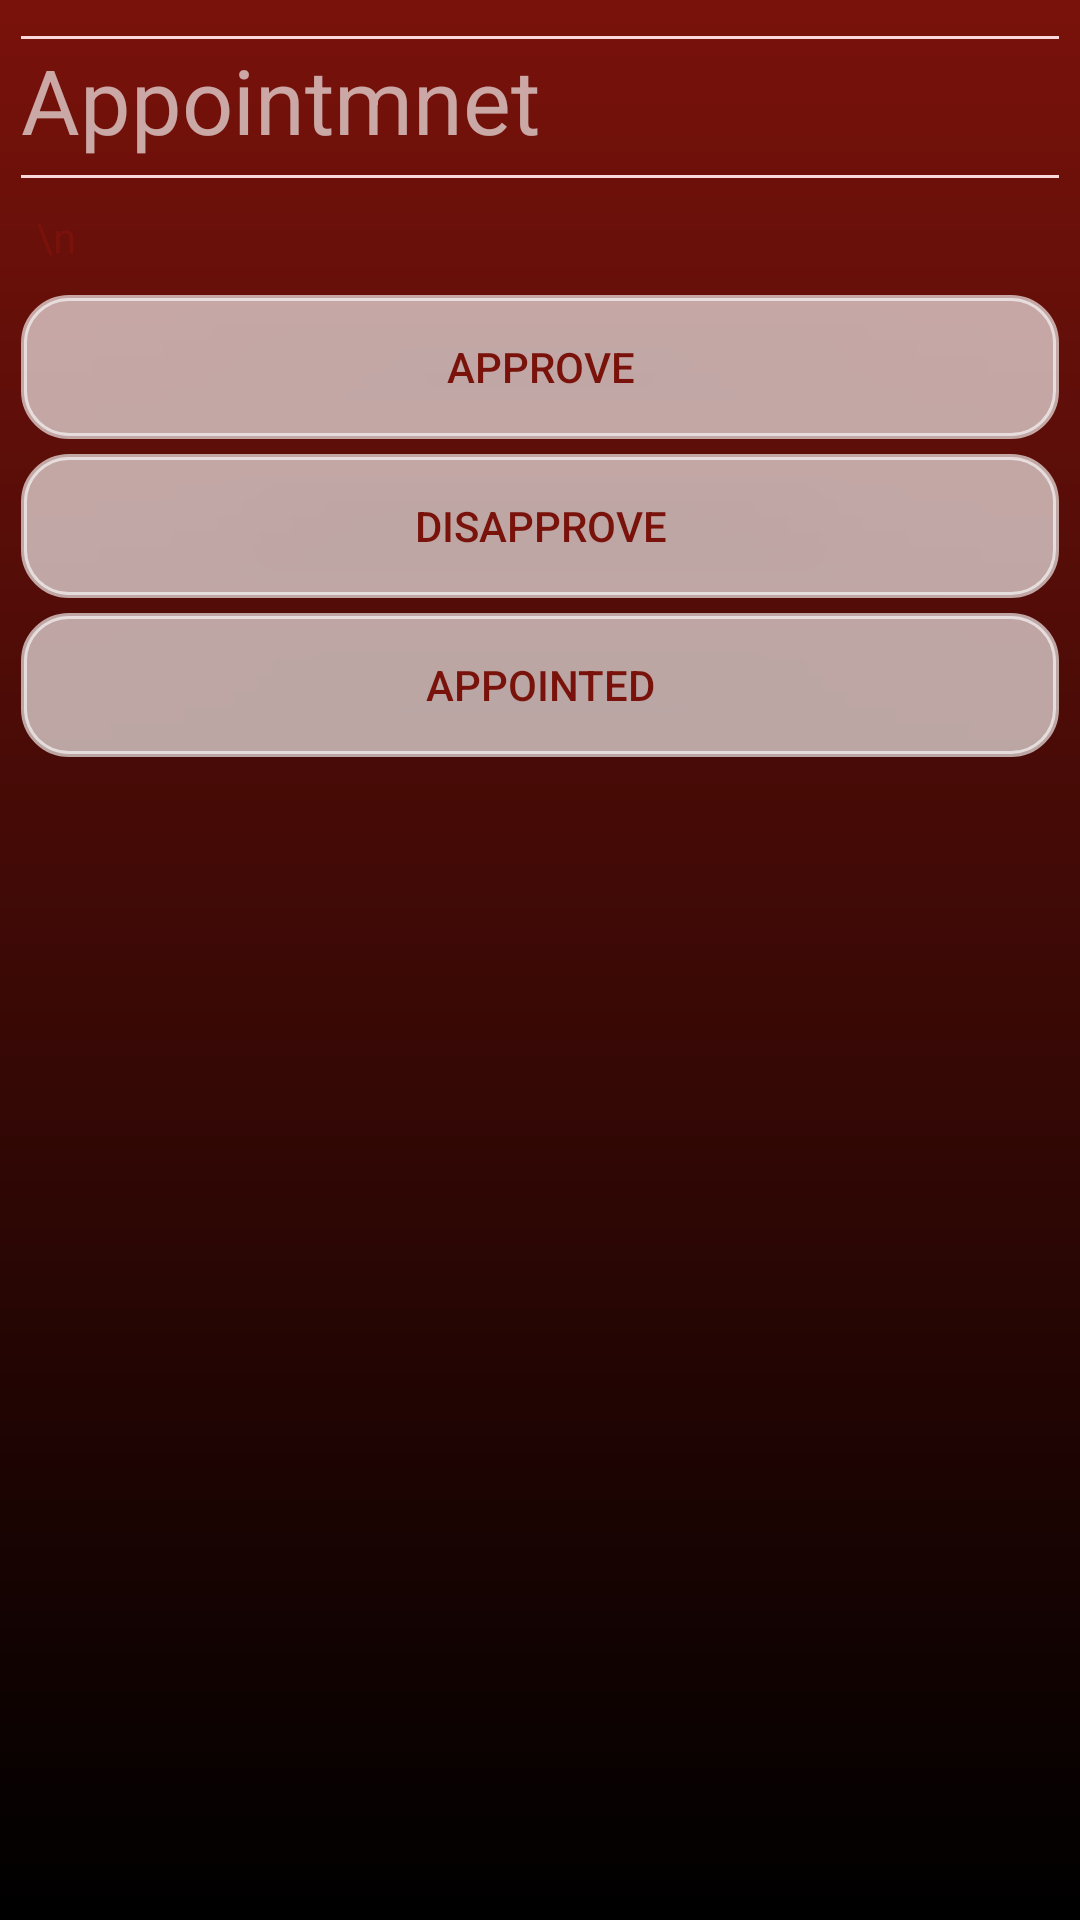

Layout XML and referenced resources for this Android screen:
<!-- AndroidManifest.xml: application theme Theme.AppCompat.NoActionBar -->
<!-- res/layout/activity_doctor_recycler.xml -->
<?xml version="1.0" encoding="utf-8"?>
<RelativeLayout xmlns:android="http://schemas.android.com/apk/res/android"
    xmlns:app="http://schemas.android.com/apk/res-auto"
    xmlns:tools="http://schemas.android.com/tools"
    android:layout_width="match_parent"
    android:layout_height="match_parent"
    tools:context=".Activity.ActivityDoctorRecycler"
    android:background="@drawable/gradient_back2">

    <ScrollView
    android:layout_width="match_parent"
    android:layout_height="match_parent">

    <LinearLayout
        android:layout_width="match_parent"
        android:layout_height="wrap_content"
        android:orientation="vertical">

        <View
            android:layout_marginTop="5dp"
            android:layout_width="match_parent"
            android:layout_height="1dp"
            android:background="#f9d7db" />

        <ProgressBar
            android:id="@+id/recycler_progressbar"
            android:layout_width="match_parent"
            android:layout_height="wrap_content"
            android:visibility="gone"/>

        <TextView
            android:layout_width="wrap_content"
            android:layout_height="wrap_content"
            android:textColor="#a4fcfcfc"
            android:text="Appointmnet"
            android:textSize="30sp"/>

        <View
            android:layout_marginTop="5dp"
            android:layout_width="match_parent"
            android:layout_height="1dp"
            android:background="#f9d7db" />

        <TextView
            android:layout_marginTop="5dp"
            android:id="@+id/doctor_recycler"
            android:padding="5dp"
            android:layout_width="match_parent"
            android:layout_height="wrap_content"
            android:background="@drawable/background_textview_loggedin"
            android:textColor="@color/darkred"
            android:text="\n"/>
        <LinearLayout
            android:layout_width="match_parent"
            android:layout_height="wrap_content"
            android:orientation="vertical">

            <Button
                android:id="@+id/approve"
                android:layout_marginTop="5dp"
                android:layout_width="match_parent"
                android:layout_height="wrap_content"
                android:background="@drawable/background_login_loggedin"
                android:textColor="@color/darkred"
                android:text="Approve"
                />

            <Button
            android:id="@+id/disapprove"
            android:layout_marginTop="5dp"
            android:layout_width="match_parent"
            android:layout_height="wrap_content"
            android:background="@drawable/background_login_loggedin"
            android:textColor="@color/darkred"
            android:text="disapprove"
            />

            <Button
                android:id="@+id/appointed"
                android:layout_marginTop="5dp"
                android:layout_width="match_parent"
                android:layout_height="wrap_content"
                android:background="@drawable/background_login_loggedin"
                android:textColor="@color/darkred"
                android:text="Appointed"
                />
        </LinearLayout>




    </LinearLayout>

</ScrollView>

</RelativeLayout>
<!-- resources referenced by this layout -->
<resources>
  <color name="darkred">#79120b</color>
  <!-- drawable background_login_loggedin (drawable) -->
  <?xml version="1.0" encoding="utf-8"?>
  <shape
      xmlns:android="http://schemas.android.com/apk/res/android">
      <stroke
          android:width="2dp"
          android:color="#a4fcfcfc"/>
      <corners
          android:radius="15dp" />
  
      <padding
          android:left="2dp"
          android:right="2dp"
          android:top="2dp"
          android:bottom="2dp"/>
  
      <solid android:color="#a4fcfcfc"/>
  
  </shape>
  <!-- drawable gradient_back2 (drawable) -->
  <?xml version="1.0" encoding="utf-8"?>
  <shape xmlns:android="http://schemas.android.com/apk/res/android" android:shape="rectangle">
      <gradient
          android:endColor="@color/darkred"
          android:startColor="@color/black"
          android:angle="90"/>
      <padding
          android:left="7dp"
          android:top="7dp"
          android:right="7dp"
          android:bottom="7dp" />
  </shape>
  <color name="black">#000000</color>
</resources>
